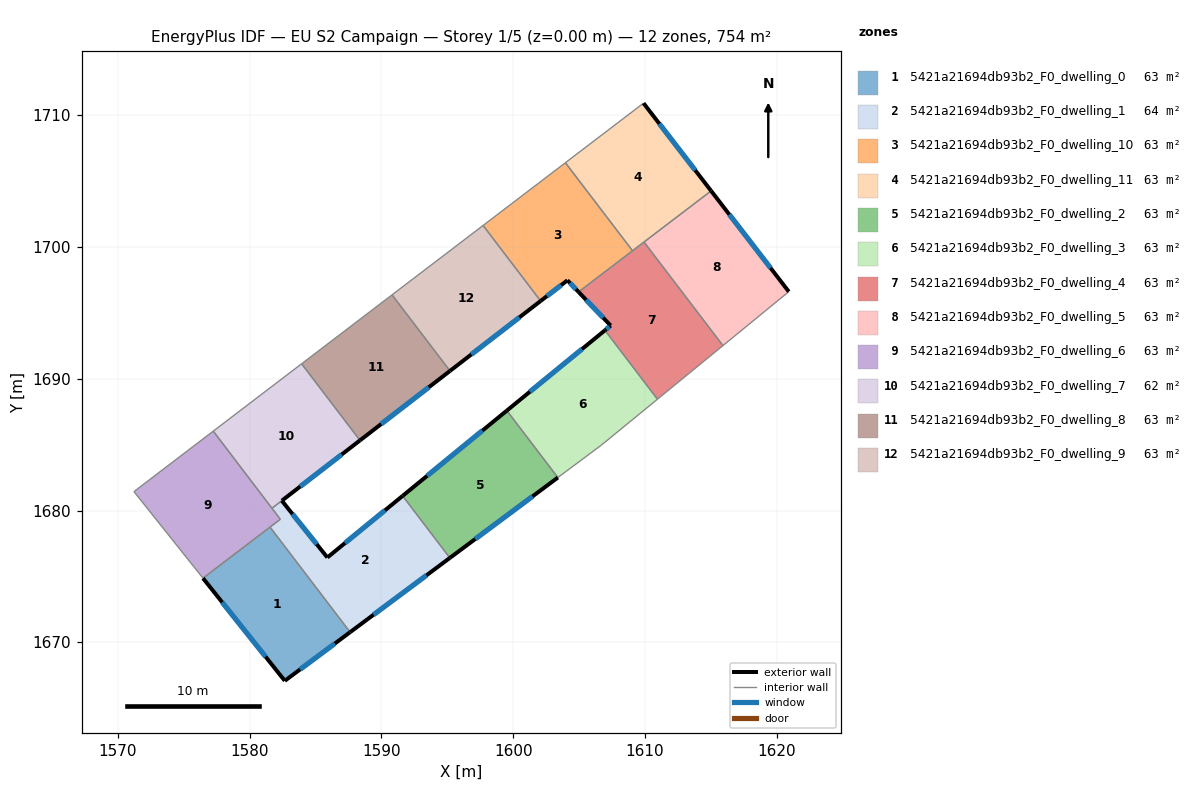
=== STOREY PLAN SPEC (per zone: floor XY polygon, exterior-wall plan segments, windows/doors) ===
zone 1: 5421a21694db93b2_F0_dwelling_0  (62.9 m²)
  floor: (1581.54, 1678.74) (1587.62, 1670.76) (1582.66, 1667.07) (1576.46, 1674.86)
  exterior wall: (1582.66, 1667.07) – (1587.62, 1670.76)  [6.2 m]
    window: (1583.83, 1667.94) – (1586.46, 1669.90)  [5.2 m²]
  exterior wall: (1576.46, 1674.86) – (1582.66, 1667.07)  [10.0 m]
    window: (1577.91, 1673.03) – (1581.21, 1668.90)  [8.4 m²]
  interior walls: 2
zone 2: 5421a21694db93b2_F0_dwelling_1  (63.9 m²)
  floor: (1591.61, 1681.11) (1595.20, 1676.40) (1587.62, 1670.76) (1581.54, 1678.74) (1582.32, 1679.34) (1581.69, 1680.17) (1582.44, 1680.75) (1585.90, 1676.43)
  exterior wall: (1585.90, 1676.43) – (1582.44, 1680.75)  [5.5 m]
    window: (1585.08, 1677.45) – (1583.25, 1679.73)  [4.7 m²]
  exterior wall: (1591.61, 1681.11) – (1585.90, 1676.43)  [7.4 m]
    window: (1590.27, 1680.01) – (1587.24, 1677.53)  [6.2 m²]
  exterior wall: (1587.62, 1670.76) – (1595.20, 1676.40)  [9.4 m]
    window: (1589.40, 1672.09) – (1593.42, 1675.08)  [8.0 m²]
  interior walls: 5
zone 3: 5421a21694db93b2_F0_dwelling_10  (62.9 m²)
  floor: (1603.97, 1706.40) (1609.06, 1699.72) (1604.96, 1696.59) (1604.12, 1697.48) (1602.09, 1695.91) (1597.72, 1701.64)
  exterior wall: (1604.12, 1697.48) – (1604.96, 1696.59)  [1.2 m]
    window: (1604.32, 1697.27) – (1604.77, 1696.80)  [1.0 m²]
  exterior wall: (1602.09, 1695.91) – (1604.12, 1697.48)  [2.6 m]
    window: (1602.56, 1696.28) – (1603.64, 1697.11)  [2.2 m²]
  interior walls: 4
zone 4: 5421a21694db93b2_F0_dwelling_11  (62.9 m²)
  floor: (1609.90, 1710.92) (1615.03, 1704.26) (1609.06, 1699.72) (1603.97, 1706.40)
  exterior wall: (1615.03, 1704.26) – (1609.90, 1710.92)  [8.4 m]
    window: (1613.82, 1705.83) – (1611.10, 1709.36)  [7.1 m²]
  interior walls: 4
zone 5: 5421a21694db93b2_F0_dwelling_2  (62.9 m²)
  floor: (1599.52, 1687.58) (1603.39, 1682.50) (1595.20, 1676.40) (1591.61, 1681.11)
  exterior wall: (1599.52, 1687.58) – (1591.61, 1681.11)  [10.2 m]
    window: (1597.66, 1686.06) – (1593.47, 1682.63)  [8.6 m²]
  exterior wall: (1595.20, 1676.40) – (1603.39, 1682.50)  [10.2 m]
    window: (1597.12, 1677.83) – (1601.47, 1681.07)  [8.6 m²]
  interior walls: 2
zone 6: 5421a21694db93b2_F0_dwelling_3  (62.9 m²)
  floor: (1606.97, 1693.68) (1610.95, 1688.45) (1606.69, 1684.96) (1603.39, 1682.50) (1599.52, 1687.58)
  exterior wall: (1606.97, 1693.68) – (1599.52, 1687.58)  [9.6 m]
    window: (1605.22, 1692.25) – (1601.27, 1689.02)  [8.1 m²]
  interior walls: 4
zone 7: 5421a21694db93b2_F0_dwelling_4  (62.9 m²)
  floor: (1609.93, 1700.38) (1615.92, 1692.52) (1610.95, 1688.45) (1606.97, 1693.68) (1607.40, 1694.04) (1604.96, 1696.59)
  exterior wall: (1607.40, 1694.04) – (1606.97, 1693.68)  [0.6 m]
    window: (1607.30, 1693.95) – (1607.07, 1693.76)  [0.5 m²]
  exterior wall: (1604.96, 1696.59) – (1607.40, 1694.04)  [3.5 m]
    window: (1605.54, 1695.99) – (1606.83, 1694.64)  [3.0 m²]
  interior walls: 5
zone 8: 5421a21694db93b2_F0_dwelling_5  (62.9 m²)
  floor: (1615.03, 1704.26) (1620.92, 1696.61) (1615.92, 1692.52) (1609.93, 1700.38)
  exterior wall: (1620.92, 1696.61) – (1615.03, 1704.26)  [9.7 m]
    window: (1619.54, 1698.41) – (1616.41, 1702.47)  [8.2 m²]
  interior walls: 3
zone 9: 5421a21694db93b2_F0_dwelling_6  (62.8 m²)
  floor: (1577.23, 1686.03) (1582.32, 1679.34) (1576.46, 1674.86) (1571.21, 1681.44)
  interior walls: 6
zone 10: 5421a21694db93b2_F0_dwelling_7  (61.9 m²)
  floor: (1583.94, 1691.14) (1588.37, 1685.32) (1582.44, 1680.75) (1581.69, 1680.17) (1577.23, 1686.03)
  exterior wall: (1582.44, 1680.75) – (1588.37, 1685.32)  [7.5 m]
    window: (1583.84, 1681.82) – (1586.98, 1684.25)  [6.3 m²]
  interior walls: 4
zone 11: 5421a21694db93b2_F0_dwelling_8  (62.9 m²)
  floor: (1590.80, 1696.37) (1595.21, 1690.60) (1588.37, 1685.32) (1583.94, 1691.14)
  exterior wall: (1588.37, 1685.32) – (1595.21, 1690.60)  [8.6 m]
    window: (1589.98, 1686.56) – (1593.60, 1689.36)  [7.3 m²]
  interior walls: 3
zone 12: 5421a21694db93b2_F0_dwelling_9  (62.9 m²)
  floor: (1597.72, 1701.64) (1602.09, 1695.91) (1595.21, 1690.60) (1590.80, 1696.37)
  exterior wall: (1595.21, 1690.60) – (1602.09, 1695.91)  [8.7 m]
    window: (1596.82, 1691.84) – (1600.47, 1694.66)  [7.3 m²]
  interior walls: 3

=== DERIVED (storey summary) ===
Building: EU S2 Campaign
Storey: 1 of 5  (floor level z = 0.00 m)
Storey gross floor area: 754.4 m²
Zones on this storey: 12
  - 5421a21694db93b2_F0_dwelling_0: floor 62.9 m²; exterior wall 16.1 m (48.4 m²); 2 window(s) 13.6 m²; WWR 28.1%
  - 5421a21694db93b2_F0_dwelling_1: floor 63.9 m²; exterior wall 22.3 m (67.0 m²); 3 window(s) 18.9 m²; WWR 28.1%
  - 5421a21694db93b2_F0_dwelling_10: floor 62.9 m²; exterior wall 3.8 m (11.4 m²); 2 window(s) 3.2 m²; WWR 28.1%
  - 5421a21694db93b2_F0_dwelling_11: floor 62.9 m²; exterior wall 8.4 m (25.2 m²); 1 window(s) 7.1 m²; WWR 28.1%
  - 5421a21694db93b2_F0_dwelling_2: floor 62.9 m²; exterior wall 20.4 m (61.3 m²); 2 window(s) 17.2 m²; WWR 28.1%
  - 5421a21694db93b2_F0_dwelling_3: floor 62.9 m²; exterior wall 9.6 m (28.9 m²); 1 window(s) 8.1 m²; WWR 28.1%
  - 5421a21694db93b2_F0_dwelling_4: floor 62.9 m²; exterior wall 4.1 m (12.3 m²); 2 window(s) 3.5 m²; WWR 28.1%
  - 5421a21694db93b2_F0_dwelling_5: floor 62.9 m²; exterior wall 9.7 m (29.0 m²); 1 window(s) 8.2 m²; WWR 28.1%
  - 5421a21694db93b2_F0_dwelling_6: floor 62.8 m²
  - 5421a21694db93b2_F0_dwelling_7: floor 61.9 m²; exterior wall 7.5 m (22.5 m²); 1 window(s) 6.3 m²; WWR 28.1%
  - 5421a21694db93b2_F0_dwelling_8: floor 62.9 m²; exterior wall 8.6 m (25.9 m²); 1 window(s) 7.3 m²; WWR 28.1%
  - 5421a21694db93b2_F0_dwelling_9: floor 62.9 m²; exterior wall 8.7 m (26.1 m²); 1 window(s) 7.3 m²; WWR 28.1%
Zone adjacency (shared interzone walls):
  - 5421a21694db93b2_F0_dwelling_0 ↔ 5421a21694db93b2_F0_dwelling_1
  - 5421a21694db93b2_F0_dwelling_0 ↔ 5421a21694db93b2_F0_dwelling_6
  - 5421a21694db93b2_F0_dwelling_1 ↔ 5421a21694db93b2_F0_dwelling_2
  - 5421a21694db93b2_F0_dwelling_1 ↔ 5421a21694db93b2_F0_dwelling_6
  - 5421a21694db93b2_F0_dwelling_1 ↔ 5421a21694db93b2_F0_dwelling_7
  - 5421a21694db93b2_F0_dwelling_10 ↔ 5421a21694db93b2_F0_dwelling_11
  - 5421a21694db93b2_F0_dwelling_10 ↔ 5421a21694db93b2_F0_dwelling_4
  - 5421a21694db93b2_F0_dwelling_10 ↔ 5421a21694db93b2_F0_dwelling_9
  - 5421a21694db93b2_F0_dwelling_11 ↔ 5421a21694db93b2_F0_dwelling_4
  - 5421a21694db93b2_F0_dwelling_11 ↔ 5421a21694db93b2_F0_dwelling_5
  - 5421a21694db93b2_F0_dwelling_2 ↔ 5421a21694db93b2_F0_dwelling_3
  - 5421a21694db93b2_F0_dwelling_3 ↔ 5421a21694db93b2_F0_dwelling_4
  - 5421a21694db93b2_F0_dwelling_4 ↔ 5421a21694db93b2_F0_dwelling_5
  - 5421a21694db93b2_F0_dwelling_6 ↔ 5421a21694db93b2_F0_dwelling_7
  - 5421a21694db93b2_F0_dwelling_7 ↔ 5421a21694db93b2_F0_dwelling_8
  - 5421a21694db93b2_F0_dwelling_8 ↔ 5421a21694db93b2_F0_dwelling_9